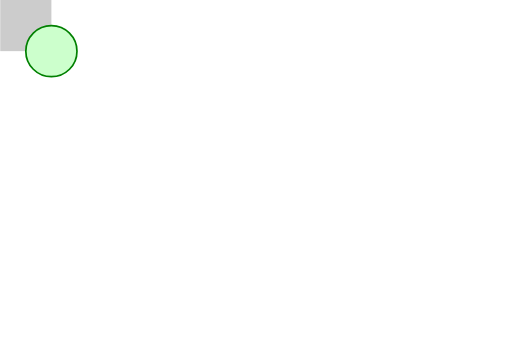
t = 0.00 s
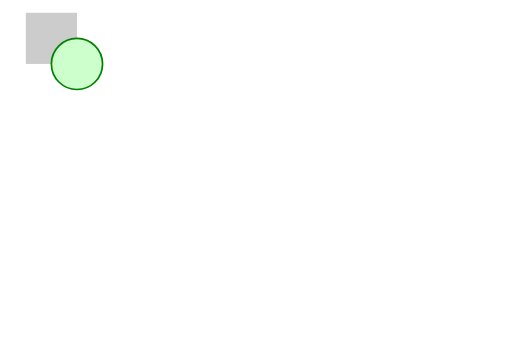
t = 1.00 s
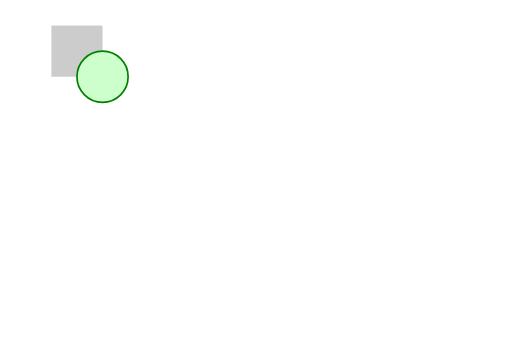
t = 2.00 s
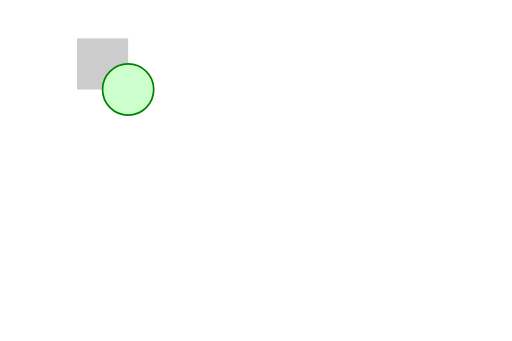
t = 3.00 s
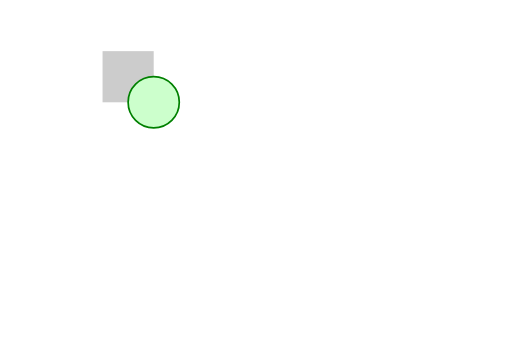
t = 4.00 s

The animated SVG that drew these frames (rendered in a browser with its animation timeline set to each time). Animation: 1 SMIL element (animateMotion=1); one cycle of 4.00 s.

<!DOCTYPE svg PUBLIC "-//W3C//DTD SVG 1.1//EN"
   "http://www.w3.org/Graphics/SVG/1.1/DTD/svg11.dtd">

<svg width="300" height="200" viewBox="0 0 300 200"
  xmlns="http://www.w3.org/2000/svg">
  <title>Animation Along a Linear Path</title>
  <g>
    <rect x="0" y="0" width="30" height="30" style="fill: #ccc;"/>
    <circle cx="30" cy="30" r="15" style="fill: #cfc; stroke: green;"/>
    <animateMotion from="0,0" to="60,30" dur="4s" fill="freeze"/>
  </g>
</svg>
